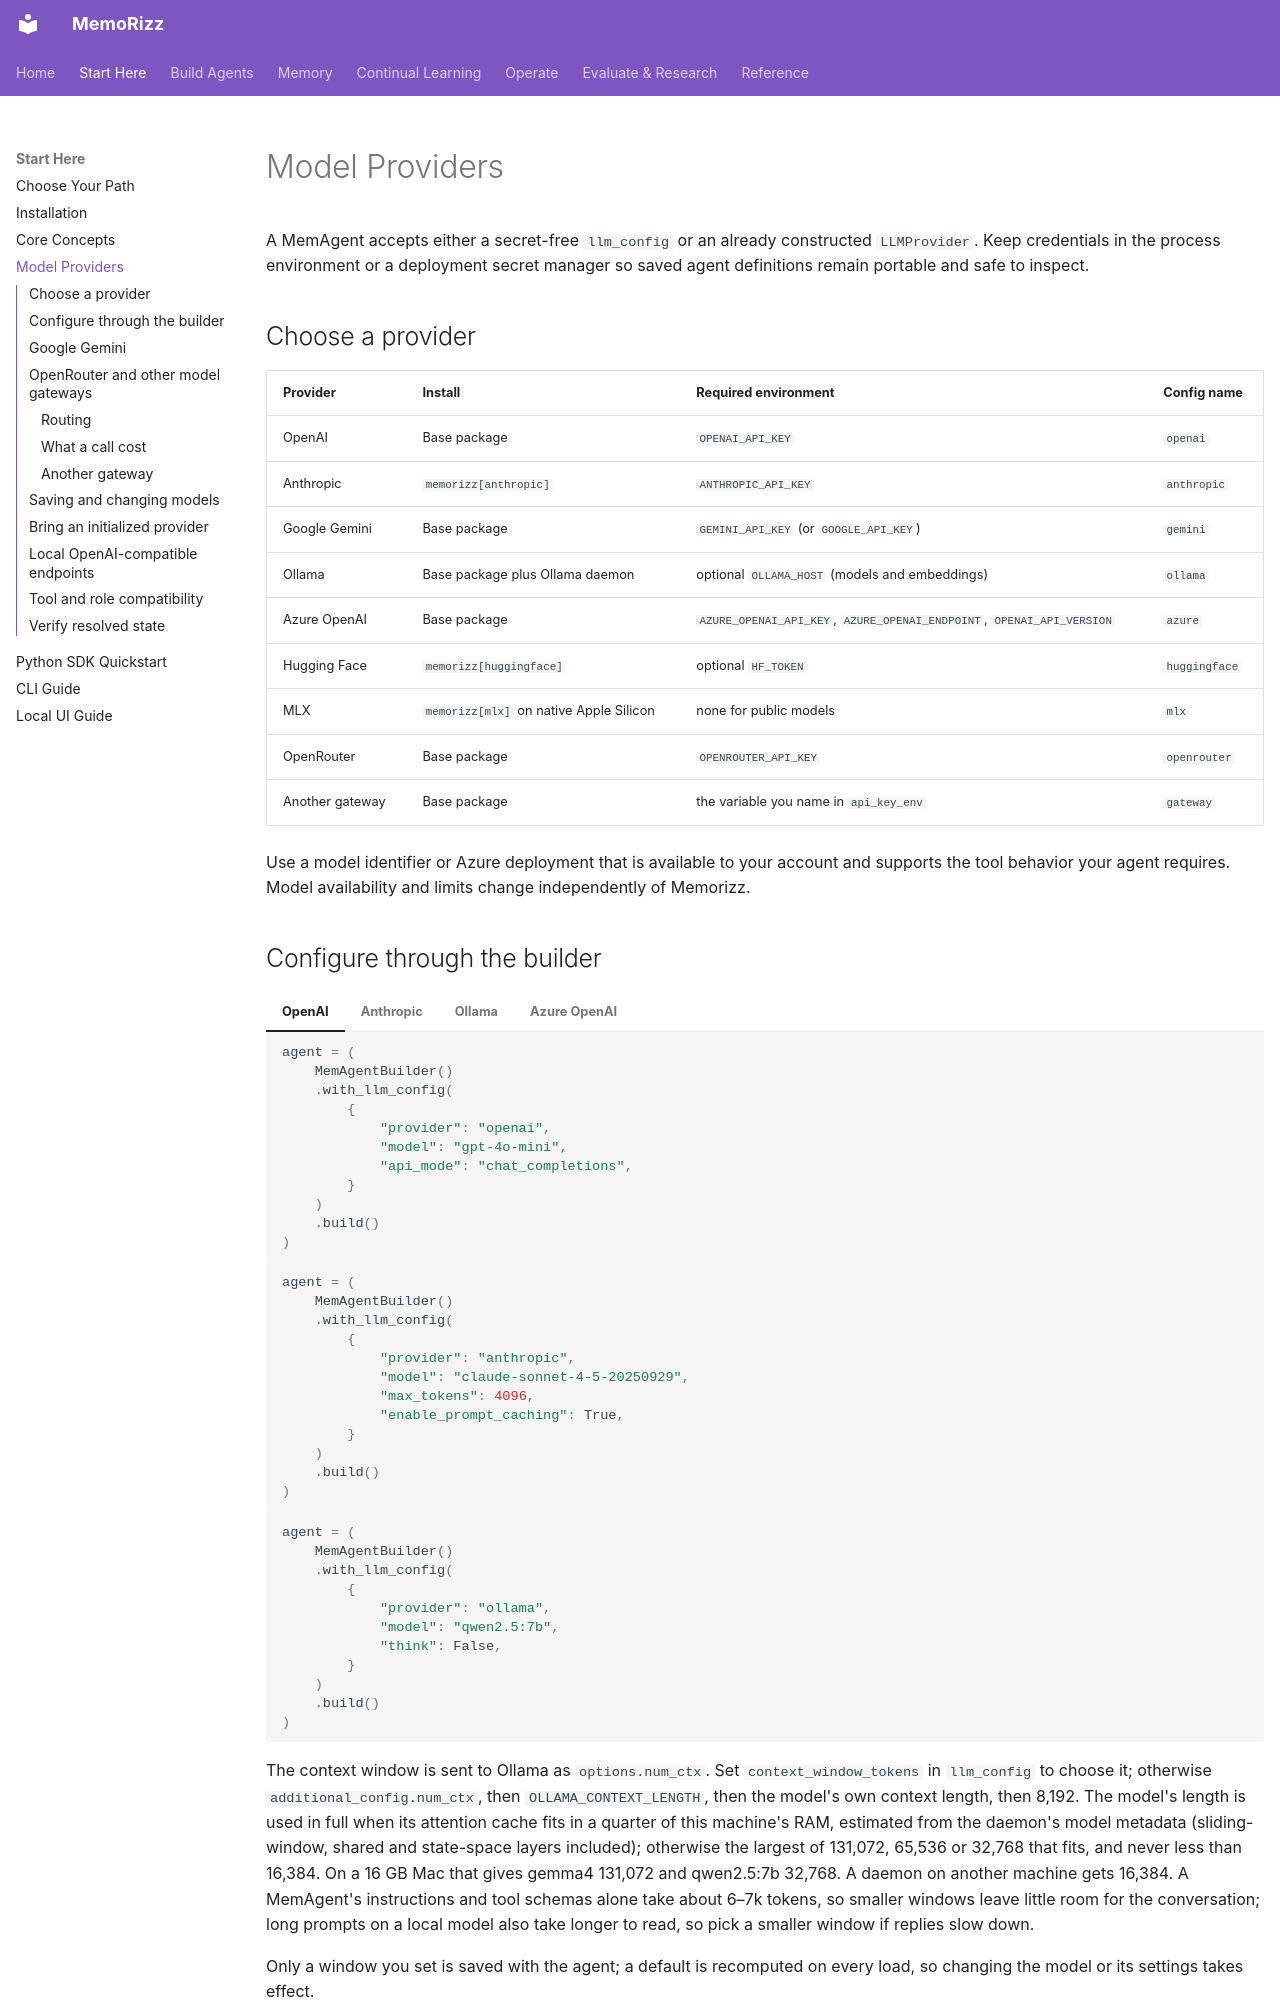

repository: RichmondAlake/memorizz · page: getting-started/model-providers/index.html · generator: mkdocs

# Model Providers

A MemAgent accepts either a secret-free `llm_config` or an already constructed
`LLMProvider`. Keep credentials in the process environment or a deployment
secret manager so saved agent definitions remain portable and safe to inspect.

## Choose a provider

| Provider | Install | Required environment | Config name |
|---|---|---|---|
| OpenAI | Base package | `OPENAI_API_KEY` | `openai` |
| Anthropic | `memorizz[anthropic]` | `ANTHROPIC_API_KEY` | `anthropic` |
| Google Gemini | Base package | `GEMINI_API_KEY` (or `GOOGLE_API_KEY`) | `gemini` |
| Ollama | Base package plus Ollama daemon | optional `OLLAMA_HOST` (models and embeddings) | `ollama` |
| Azure OpenAI | Base package | `AZURE_OPENAI_API_KEY`, `AZURE_OPENAI_ENDPOINT`, `OPENAI_API_VERSION` | `azure` |
| Hugging Face | `memorizz[huggingface]` | optional `HF_TOKEN` | `huggingface` |
| MLX | `memorizz[mlx]` on native Apple Silicon | none for public models | `mlx` |
| OpenRouter | Base package | `OPENROUTER_API_KEY` | `openrouter` |
| Another gateway | Base package | the variable you name in `api_key_env` | `gateway` |

Use a model identifier or Azure deployment that is available to your account
and supports the tool behavior your agent requires. Model availability and
limits change independently of Memorizz.
